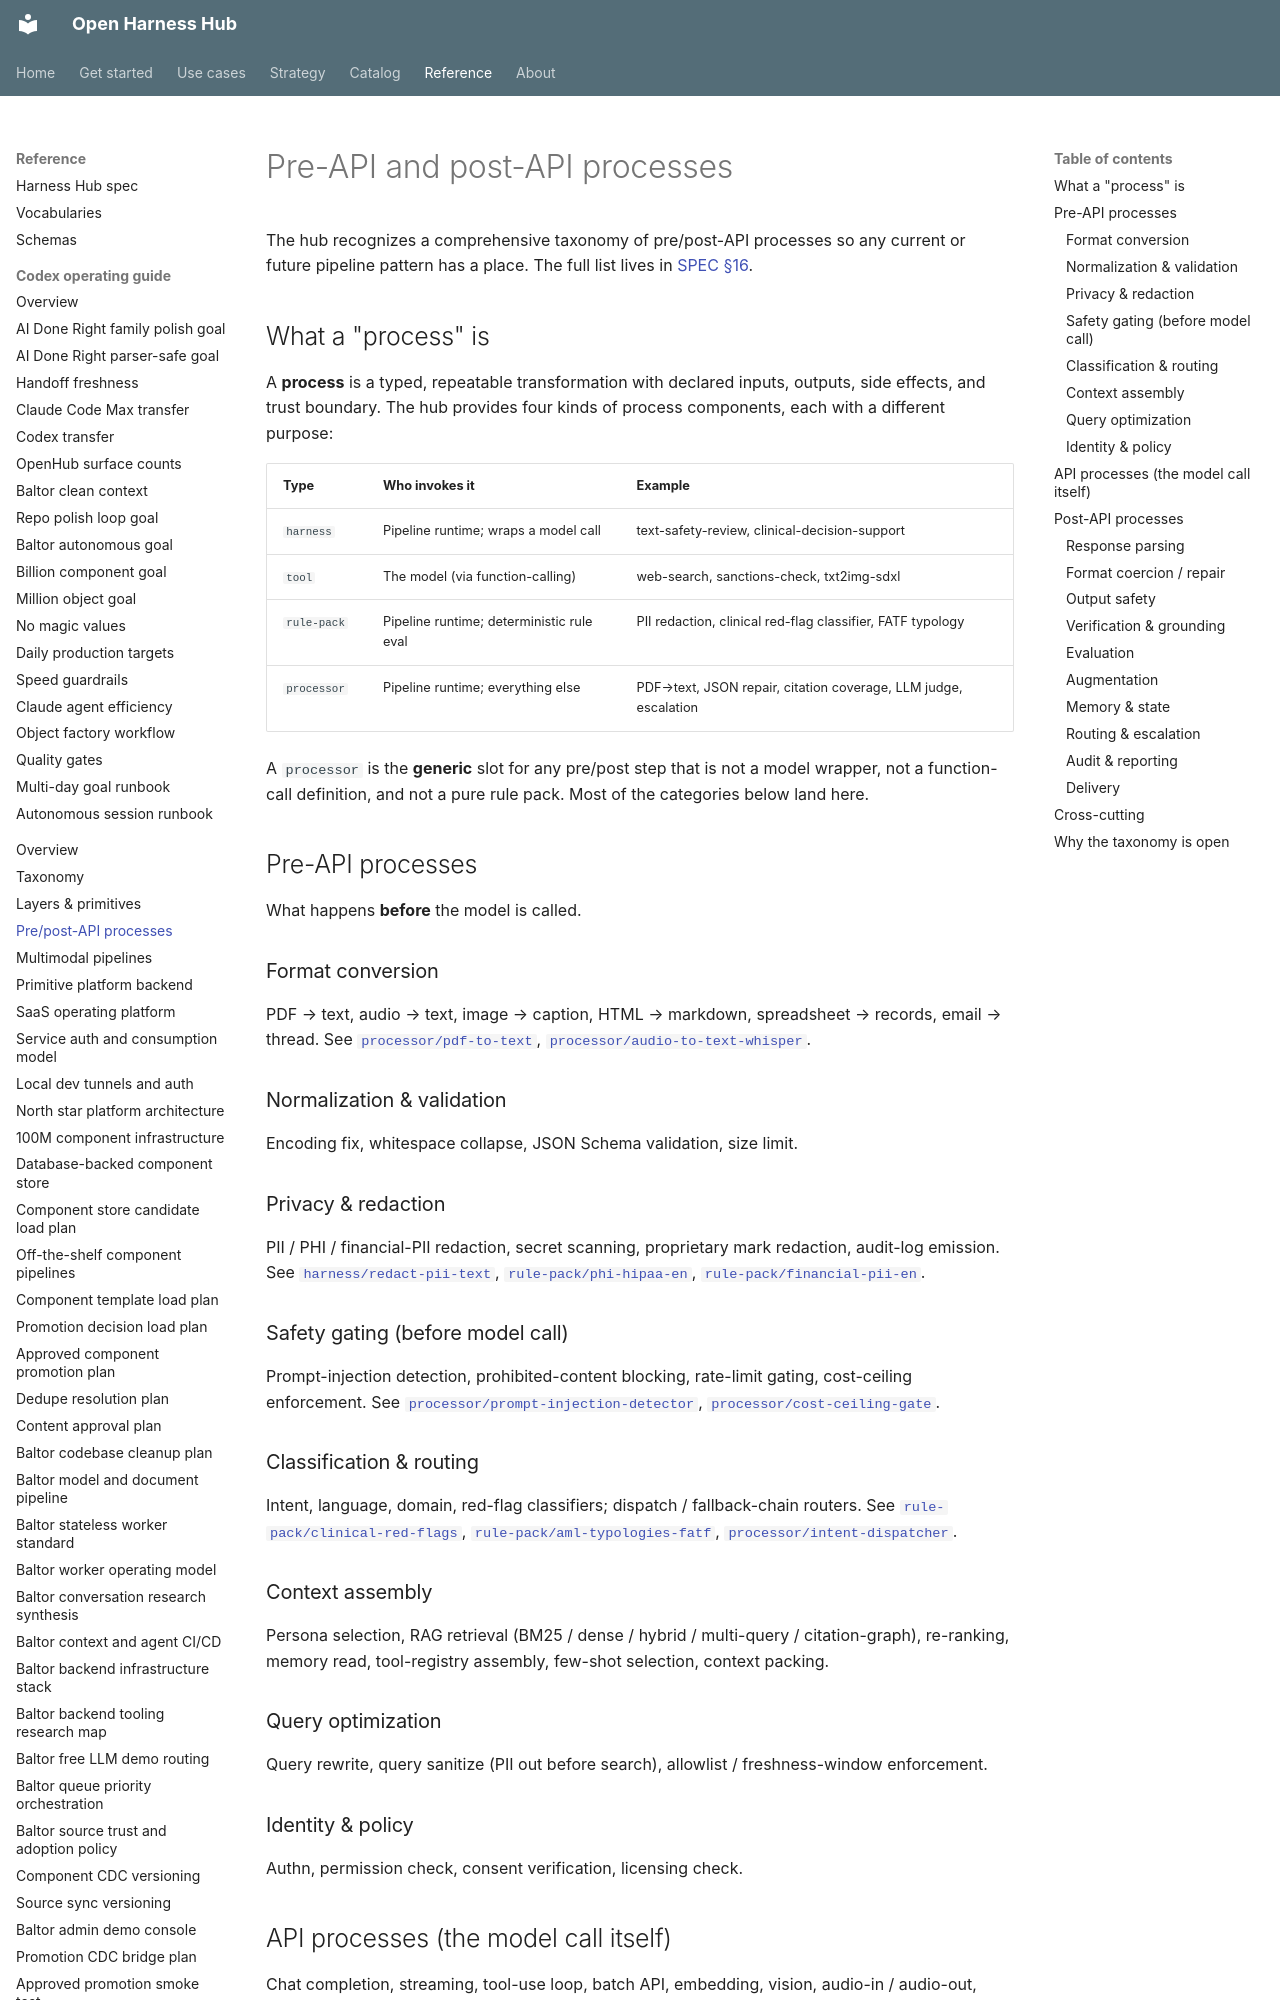

repository: Amarel-Taylor-Scott/open-harness-hub · page: concepts/pre-post-api/index.html · generator: mkdocs

# Pre-API and post-API processes

The hub recognizes a comprehensive taxonomy of pre/post-API processes
so any current or future pipeline pattern has a place. The full list
lives in [SPEC §16](../reference/spec.md#16-comprehensive-prepost-api-process-taxonomy).

## What a "process" is

A **process** is a typed, repeatable transformation with declared
inputs, outputs, side effects, and trust boundary. The hub provides
four kinds of process components, each with a different purpose:

| Type | Who invokes it | Example |
|---|---|---|
| `harness` | Pipeline runtime; wraps a model call | text-safety-review, clinical-decision-support |
| `tool` | The model (via function-calling) | web-search, sanctions-check, txt2img-sdxl |
| `rule-pack` | Pipeline runtime; deterministic rule eval | PII redaction, clinical red-flag classifier, FATF typology |
| `processor` | Pipeline runtime; everything else | PDF→text, JSON repair, citation coverage, LLM judge, escalation |

A `processor` is the **generic** slot for any pre/post step that is
not a model wrapper, not a function-call definition, and not a pure
rule pack. Most of the categories below land here.

## Pre-API processes

What happens **before** the model is called.

### Format conversion
PDF → text, audio → text, image → caption, HTML → markdown,
spreadsheet → records, email → thread. See
[`processor/pdf-to-text`](../catalog/processor_pdf-to-text.md),
[`processor/audio-to-text-whisper`](../catalog/processor_audio-to-text-whisper.md).

### Normalization & validation
Encoding fix, whitespace collapse, JSON Schema validation, size limit.

### Privacy & redaction
PII / PHI / financial-PII redaction, secret scanning, proprietary
mark redaction, audit-log emission. See
[`harness/redact-pii-text`](../catalog/harness_redact-pii-text.md),
[`rule-pack/phi-hipaa-en`](../catalog/rule-pack_phi-hipaa-en.md),
[`rule-pack/financial-pii-en`](../catalog/rule-pack_financial-pii-en.md).
